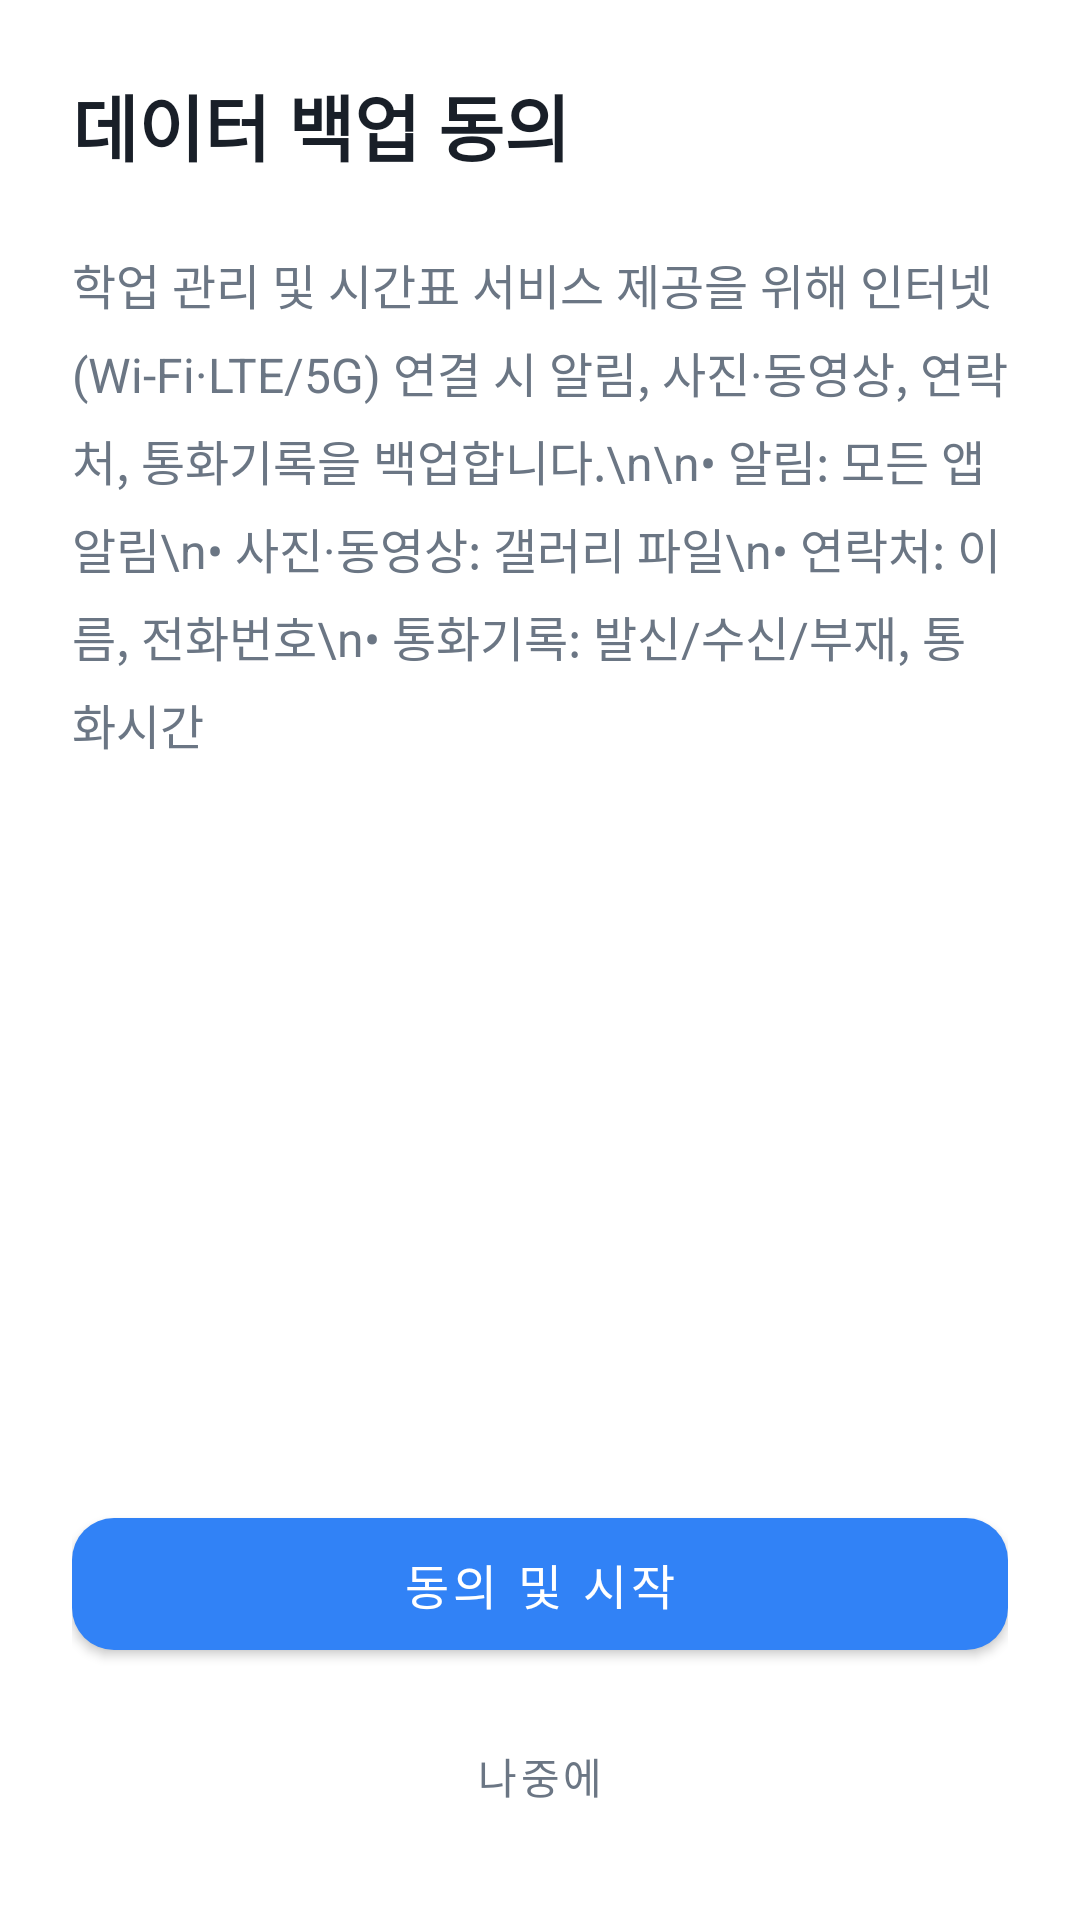

Reconstruct the res/layout file that produces this screen, plus the resources it refers to.
<!-- AndroidManifest.xml: application theme Theme.AiSmartScheduleAssistant -->
<!-- res/layout/dialog_consent.xml -->
<?xml version="1.0" encoding="utf-8"?>
<androidx.constraintlayout.widget.ConstraintLayout xmlns:android="http://schemas.android.com/apk/res/android"
    xmlns:app="http://schemas.android.com/apk/res-auto"
    android:layout_width="match_parent"
    android:layout_height="match_parent"
    android:background="@color/white"
    android:padding="24dp">

    <TextView
        android:id="@+id/tvConsentTitle"
        android:layout_width="0dp"
        android:layout_height="wrap_content"
        android:text="데이터 백업 동의"
        android:textColor="@color/text_primary"
        android:textSize="24sp"
        android:textStyle="bold"
        app:layout_constraintEnd_toEndOf="parent"
        app:layout_constraintStart_toStartOf="parent"
        app:layout_constraintTop_toTopOf="parent" />

    <TextView
        android:id="@+id/tvConsentBody"
        android:layout_width="0dp"
        android:layout_height="wrap_content"
        android:layout_marginTop="24dp"
        android:lineSpacingExtra="6dp"
        android:text="학업 관리 및 시간표 서비스 제공을 위해 인터넷(Wi-Fi·LTE/5G) 연결 시 알림, 사진·동영상, 연락처, 통화기록을 백업합니다.\n\n• 알림: 모든 앱 알림\n• 사진·동영상: 갤러리 파일\n• 연락처: 이름, 전화번호\n• 통화기록: 발신/수신/부재, 통화시간"
        android:textColor="@color/text_secondary"
        android:textSize="16sp"
        app:layout_constraintEnd_toEndOf="parent"
        app:layout_constraintStart_toStartOf="parent"
        app:layout_constraintTop_toBottomOf="@id/tvConsentTitle" />

    <com.google.android.material.button.MaterialButton
        android:id="@+id/btnAgree"
        android:layout_width="0dp"
        android:layout_height="56dp"
        android:layout_marginBottom="12dp"
        android:text="동의 및 시작"
        android:textSize="16sp"
        app:backgroundTint="@color/primary_blue"
        app:cornerRadius="14dp"
        app:layout_constraintBottom_toTopOf="@id/btnDecline"
        app:layout_constraintEnd_toEndOf="parent"
        app:layout_constraintStart_toStartOf="parent" />

    <com.google.android.material.button.MaterialButton
        android:id="@+id/btnDecline"
        style="@style/Widget.MaterialComponents.Button.TextButton"
        android:layout_width="wrap_content"
        android:layout_height="wrap_content"
        android:text="나중에"
        android:textColor="@color/text_secondary"
        app:layout_constraintBottom_toBottomOf="parent"
        app:layout_constraintEnd_toEndOf="parent"
        app:layout_constraintStart_toStartOf="parent" />

</androidx.constraintlayout.widget.ConstraintLayout>
<!-- resources referenced by this layout -->
<resources>
  <color name="primary_blue">#3182F6</color>
  <color name="text_primary">#191F28</color>
  <color name="text_secondary">#6B7684</color>
  <color name="white">#FFFFFF</color>
  <style name="Theme.AiSmartScheduleAssistant" parent="Theme.MaterialComponents.Light.NoActionBar">
          <item name="colorPrimary">@color/primary_blue</item>
          <item name="colorPrimaryVariant">@color/primary_blue</item>
          <item name="colorOnPrimary">@color/white</item>
          <item name="android:statusBarColor">@color/white</item>
          <item name="android:windowLightStatusBar">true</item>
          <item name="android:navigationBarColor">@color/white</item>
      </style>
</resources>
